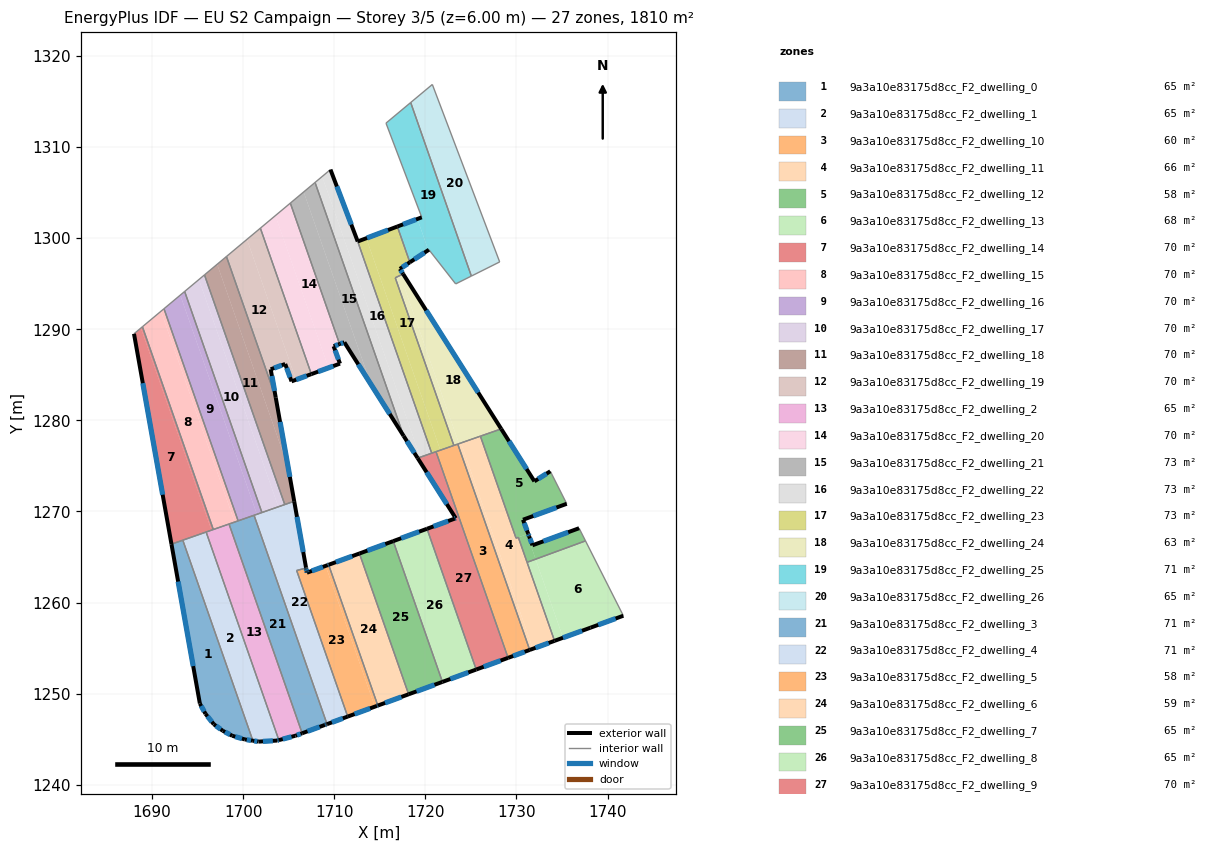
=== STOREY PLAN SPEC (per zone: floor XY polygon, exterior-wall plan segments, windows/doors) ===
zone 1: 9a3a10e83175d8cc_F2_dwelling_0  (64.6 m²)
  floor: (1693.38, 1266.85) (1701.07, 1244.84) (1700.19, 1244.98) (1698.81, 1245.38) (1697.77, 1245.93) (1696.78, 1246.64) (1695.87, 1247.79) (1695.25, 1248.91) (1692.13, 1266.41)
  exterior wall: (1696.78, 1246.64) – (1697.77, 1245.93)  [1.2 m]
    window: (1697.01, 1246.47) – (1697.54, 1246.09)  [1.0 m²]
  exterior wall: (1695.87, 1247.79) – (1696.78, 1246.64)  [1.5 m]
    window: (1696.08, 1247.52) – (1696.57, 1246.91)  [1.2 m²]
  exterior wall: (1695.25, 1248.91) – (1695.87, 1247.79)  [1.3 m]
    window: (1695.40, 1248.65) – (1695.72, 1248.05)  [1.1 m²]
  exterior wall: (1692.13, 1266.41) – (1695.25, 1248.91)  [17.8 m]
    window: (1692.86, 1262.30) – (1694.52, 1253.02)  [15.0 m²]
  exterior wall: (1700.19, 1244.98) – (1701.07, 1244.84)  [0.9 m]
    window: (1700.40, 1244.94) – (1700.86, 1244.87)  [0.7 m²]
  exterior wall: (1698.81, 1245.38) – (1700.19, 1244.98)  [1.4 m]
    window: (1699.13, 1245.28) – (1699.87, 1245.07)  [1.2 m²]
  exterior wall: (1697.77, 1245.93) – (1698.81, 1245.38)  [1.2 m]
    window: (1698.01, 1245.80) – (1698.56, 1245.51)  [1.0 m²]
  interior walls: 2
zone 2: 9a3a10e83175d8cc_F2_dwelling_1  (64.6 m²)
  floor: (1695.94, 1267.74) (1703.92, 1244.90) (1703.74, 1244.86) (1701.70, 1244.74) (1701.07, 1244.84) (1693.38, 1266.85)
  exterior wall: (1703.74, 1244.86) – (1703.92, 1244.90)  [0.2 m]
    window: (1703.78, 1244.87) – (1703.88, 1244.89)  [0.2 m²]
  exterior wall: (1701.70, 1244.74) – (1703.74, 1244.86)  [2.0 m]
    window: (1702.18, 1244.77) – (1703.26, 1244.83)  [1.7 m²]
  exterior wall: (1701.07, 1244.84) – (1701.70, 1244.74)  [0.6 m]
    window: (1701.22, 1244.81) – (1701.55, 1244.76)  [0.5 m²]
  interior walls: 3
zone 3: 9a3a10e83175d8cc_F2_dwelling_10  (60.4 m²)
  floor: (1723.56, 1277.40) (1731.45, 1254.80) (1729.09, 1253.94) (1721.18, 1276.57)
  floor: (1721.18, 1276.57) (1729.09, 1253.94) (1725.34, 1264.63)
  floor: (1721.18, 1276.57) (1729.09, 1253.94) (1725.34, 1264.63)
  exterior wall: (1729.08, 1253.93) – (1731.45, 1254.80)  [2.5 m]
    window: (1729.64, 1254.14) – (1730.90, 1254.60)  [2.1 m²]
  interior walls: 4
zone 4: 9a3a10e83175d8cc_F2_dwelling_11  (66.2 m²)
  floor: (1726.04, 1278.26) (1729.96, 1267.07) (1730.21, 1267.16) (1734.18, 1255.80) (1731.81, 1254.93) (1723.91, 1277.52) (1724.15, 1277.60) (1724.20, 1277.62) (1724.24, 1277.64)
  floor: (1723.91, 1277.52) (1731.81, 1254.93) (1731.45, 1254.80) (1723.56, 1277.40)
  exterior wall: (1731.45, 1254.80) – (1734.18, 1255.80)  [2.9 m]
    window: (1732.09, 1255.04) – (1733.54, 1255.56)  [2.4 m²]
  interior walls: 7
zone 5: 9a3a10e83175d8cc_F2_dwelling_12  (58.2 m²)
  floor: (1733.71, 1274.41) (1735.52, 1270.84) (1730.72, 1269.09) (1731.29, 1267.55) (1729.96, 1267.07) (1726.04, 1278.26) (1728.33, 1279.06) (1731.97, 1273.31)
  floor: (1736.87, 1268.16) (1737.58, 1266.77) (1732.10, 1264.77) (1731.15, 1267.50) (1731.29, 1267.55) (1731.39, 1267.27) (1731.76, 1266.29)
  floor: (1731.15, 1267.50) (1732.10, 1264.77) (1731.16, 1264.42) (1730.21, 1267.16) (1729.96, 1267.07)
  exterior wall: (1731.97, 1273.31) – (1728.33, 1279.06)  [6.8 m]
    window: (1731.11, 1274.66) – (1729.18, 1277.71)  [5.7 m²]
  exterior wall: (1733.71, 1274.41) – (1731.97, 1273.31)  [2.1 m]
    window: (1733.30, 1274.15) – (1732.38, 1273.57)  [1.7 m²]
  exterior wall: (1730.72, 1269.09) – (1735.52, 1270.84)  [5.1 m]
    window: (1731.84, 1269.50) – (1734.39, 1270.43)  [4.3 m²]
  exterior wall: (1731.29, 1267.55) – (1730.72, 1269.09)  [1.6 m]
    window: (1731.15, 1267.92) – (1730.85, 1268.73)  [1.4 m²]
  exterior wall: (1731.39, 1267.27) – (1731.29, 1267.55)  [0.3 m]
    window: (1731.37, 1267.34) – (1731.31, 1267.49)  [0.3 m²]
  exterior wall: (1731.76, 1266.29) – (1731.39, 1267.27)  [1.1 m]
    window: (1731.67, 1266.52) – (1731.48, 1267.04)  [0.9 m²]
  exterior wall: (1736.87, 1268.16) – (1731.76, 1266.29)  [5.5 m]
    window: (1735.67, 1267.72) – (1732.96, 1266.73)  [4.6 m²]
  interior walls: 7
zone 6: 9a3a10e83175d8cc_F2_dwelling_13  (67.9 m²)
  floor: (1737.58, 1266.77) (1741.73, 1258.56) (1738.12, 1257.25) (1735.12, 1256.14) (1732.10, 1264.77)
  floor: (1732.10, 1264.77) (1735.12, 1256.14) (1734.18, 1255.80) (1731.16, 1264.42)
  exterior wall: (1738.12, 1257.25) – (1741.73, 1258.56)  [3.8 m]
    window: (1738.97, 1257.55) – (1740.88, 1258.25)  [3.2 m²]
  exterior wall: (1734.18, 1255.80) – (1738.12, 1257.25)  [4.2 m]
    window: (1735.10, 1256.14) – (1737.20, 1256.91)  [3.5 m²]
  interior walls: 3
zone 7: 9a3a10e83175d8cc_F2_dwelling_14  (69.6 m²)
  floor: (1688.77, 1290.13) (1696.53, 1267.95) (1692.13, 1266.41) (1688.02, 1289.50)
  floor: (1688.95, 1290.28) (1696.72, 1268.02) (1696.53, 1267.95) (1688.77, 1290.13)
  exterior wall: (1688.02, 1289.50) – (1692.13, 1266.41)  [23.5 m]
    window: (1688.99, 1284.08) – (1691.17, 1271.84)  [19.8 m²]
  interior walls: 5
zone 8: 9a3a10e83175d8cc_F2_dwelling_15  (69.6 m²)
  floor: (1690.98, 1291.98) (1699.07, 1268.84) (1696.72, 1268.02) (1688.95, 1290.28)
  floor: (1691.31, 1292.25) (1699.45, 1268.97) (1699.07, 1268.84) (1690.98, 1291.98)
  interior walls: 5
zone 9: 9a3a10e83175d8cc_F2_dwelling_16  (69.6 m²)
  floor: (1693.10, 1293.75) (1701.51, 1269.69) (1699.45, 1268.97) (1691.31, 1292.25)
  floor: (1693.58, 1294.15) (1702.06, 1269.88) (1701.51, 1269.69) (1693.10, 1293.75)
  interior walls: 8
zone 10: 9a3a10e83175d8cc_F2_dwelling_17  (69.6 m²)
  floor: (1695.14, 1295.46) (1703.86, 1270.51) (1702.06, 1269.88) (1693.58, 1294.15)
  floor: (1695.76, 1295.97) (1704.57, 1270.76) (1703.86, 1270.51) (1695.14, 1295.46)
  interior walls: 4
zone 11: 9a3a10e83175d8cc_F2_dwelling_18  (69.6 m²)
  floor: (1697.15, 1297.13) (1704.94, 1274.83) (1705.60, 1271.12) (1704.57, 1270.76) (1695.76, 1295.97)
  floor: (1698.17, 1297.98) (1703.58, 1282.50) (1704.94, 1274.83) (1697.15, 1297.13)
  exterior wall: (1705.60, 1271.12) – (1703.58, 1282.50)  [11.6 m]
    window: (1705.13, 1273.79) – (1704.05, 1279.83)  [9.8 m²]
  interior walls: 4
zone 12: 9a3a10e83175d8cc_F2_dwelling_19  (69.6 m²)
  floor: (1700.42, 1299.87) (1705.80, 1284.46) (1705.31, 1284.28) (1704.62, 1286.19) (1703.03, 1285.61) (1703.58, 1282.50) (1698.17, 1297.98)
  floor: (1701.89, 1301.09) (1707.49, 1285.08) (1705.80, 1284.46) (1700.42, 1299.87)
  exterior wall: (1703.58, 1282.50) – (1703.03, 1285.61)  [3.2 m]
    window: (1703.45, 1283.23) – (1703.16, 1284.88)  [2.7 m²]
  exterior wall: (1705.31, 1284.28) – (1707.49, 1285.08)  [2.3 m]
    window: (1705.82, 1284.47) – (1706.98, 1284.89)  [2.0 m²]
  exterior wall: (1704.62, 1286.19) – (1705.31, 1284.28)  [2.0 m]
    window: (1704.78, 1285.74) – (1705.15, 1284.73)  [1.7 m²]
  exterior wall: (1703.03, 1285.61) – (1704.62, 1286.19)  [1.7 m]
    window: (1703.40, 1285.74) – (1704.24, 1286.05)  [1.4 m²]
  interior walls: 3
zone 13: 9a3a10e83175d8cc_F2_dwelling_2  (64.7 m²)
  floor: (1698.45, 1268.62) (1706.48, 1245.66) (1705.73, 1245.38) (1703.92, 1244.90) (1695.94, 1267.74)
  exterior wall: (1705.73, 1245.38) – (1706.48, 1245.66)  [0.8 m]
    window: (1705.91, 1245.45) – (1706.30, 1245.59)  [0.7 m²]
  exterior wall: (1703.92, 1244.90) – (1705.73, 1245.38)  [1.9 m]
    window: (1704.35, 1245.02) – (1705.31, 1245.27)  [1.6 m²]
  interior walls: 4
zone 14: 9a3a10e83175d8cc_F2_dwelling_20  (69.6 m²)
  floor: (1703.54, 1302.47) (1709.37, 1285.77) (1707.49, 1285.08) (1701.89, 1301.09)
  floor: (1705.18, 1303.85) (1710.59, 1288.37) (1709.93, 1288.14) (1710.63, 1286.23) (1709.37, 1285.77) (1703.54, 1302.47)
  exterior wall: (1709.93, 1288.14) – (1710.59, 1288.37)  [0.7 m]
    window: (1710.09, 1288.19) – (1710.43, 1288.32)  [0.6 m²]
  exterior wall: (1710.63, 1286.23) – (1709.93, 1288.14)  [2.0 m]
    window: (1710.47, 1286.68) – (1710.10, 1287.69)  [1.7 m²]
  exterior wall: (1707.49, 1285.08) – (1710.63, 1286.23)  [3.3 m]
    window: (1708.23, 1285.35) – (1709.89, 1285.96)  [2.8 m²]
  interior walls: 3
zone 15: 9a3a10e83175d8cc_F2_dwelling_21  (72.5 m²)
  floor: (1706.64, 1305.07) (1714.02, 1283.97) (1711.11, 1288.56) (1710.59, 1288.37) (1705.18, 1303.85)
  floor: (1707.89, 1306.11) (1717.61, 1278.29) (1714.02, 1283.97) (1706.64, 1305.07)
  exterior wall: (1710.59, 1288.37) – (1711.11, 1288.56)  [0.6 m]
    window: (1710.71, 1288.42) – (1710.99, 1288.52)  [0.5 m²]
  exterior wall: (1711.11, 1288.56) – (1717.61, 1278.29)  [12.2 m]
    window: (1712.64, 1286.15) – (1716.09, 1280.70)  [10.3 m²]
  interior walls: 4
zone 16: 9a3a10e83175d8cc_F2_dwelling_22  (72.9 m²)
  floor: (1708.67, 1306.77) (1719.44, 1275.96) (1719.27, 1275.90) (1719.21, 1275.88) (1719.16, 1275.86) (1717.61, 1278.29) (1707.89, 1306.11)
  floor: (1709.58, 1307.53) (1712.58, 1299.63) (1720.70, 1276.40) (1719.44, 1275.96) (1708.67, 1306.77)
  exterior wall: (1717.61, 1278.29) – (1719.16, 1275.86)  [2.9 m]
    window: (1717.98, 1277.72) – (1718.79, 1276.43)  [2.4 m²]
  exterior wall: (1712.58, 1299.63) – (1709.58, 1307.53)  [8.4 m]
    window: (1711.87, 1301.49) – (1710.29, 1305.67)  [7.1 m²]
  interior walls: 4
zone 17: 9a3a10e83175d8cc_F2_dwelling_23  (73.1 m²)
  floor: (1713.52, 1299.99) (1721.65, 1276.73) (1720.70, 1276.40) (1712.58, 1299.63)
  floor: (1716.93, 1301.27) (1718.30, 1297.35) (1717.20, 1296.63) (1717.56, 1296.07) (1716.70, 1295.65) (1716.79, 1295.37) (1723.13, 1277.25) (1721.65, 1276.73) (1713.52, 1299.99)
  exterior wall: (1717.56, 1296.07) – (1717.20, 1296.63)  [0.7 m]
    window: (1717.48, 1296.20) – (1717.29, 1296.50)  [0.6 m²]
  exterior wall: (1716.92, 1301.28) – (1712.58, 1299.63)  [4.6 m]
    window: (1715.90, 1300.89) – (1713.60, 1300.02)  [3.9 m²]
  exterior wall: (1717.20, 1296.63) – (1718.30, 1297.35)  [1.3 m]
    window: (1717.46, 1296.80) – (1718.04, 1297.18)  [1.1 m²]
  interior walls: 7
zone 18: 9a3a10e83175d8cc_F2_dwelling_24  (63.3 m²)
  floor: (1718.25, 1294.98) (1717.70, 1294.62) (1723.70, 1277.45) (1723.13, 1277.25) (1716.79, 1295.37) (1716.70, 1295.65) (1717.56, 1296.07) (1718.12, 1295.18)
  floor: (1718.25, 1294.98) (1728.33, 1279.06) (1723.70, 1277.45) (1717.70, 1294.62)
  exterior wall: (1728.33, 1279.06) – (1717.56, 1296.07)  [20.1 m]
    window: (1725.80, 1283.06) – (1720.09, 1292.07)  [17.0 m²]
  interior walls: 7
zone 19: 9a3a10e83175d8cc_F2_dwelling_25  (70.7 m²)
  floor: (1718.39, 1314.89) (1725.05, 1295.84) (1723.33, 1294.98) (1720.39, 1298.73) (1720.32, 1298.68) (1719.13, 1302.10) (1719.60, 1302.29) (1715.68, 1312.62)
  floor: (1719.13, 1302.10) (1720.32, 1298.68) (1718.30, 1297.35) (1716.93, 1301.27)
  exterior wall: (1718.30, 1297.35) – (1720.39, 1298.73)  [2.5 m]
    window: (1718.79, 1297.67) – (1719.90, 1298.40)  [2.1 m²]
  exterior wall: (1719.60, 1302.29) – (1716.92, 1301.28)  [2.9 m]
    window: (1718.98, 1302.05) – (1717.55, 1301.51)  [2.4 m²]
  interior walls: 6
zone 20: 9a3a10e83175d8cc_F2_dwelling_26  (65.2 m²)
  floor: (1720.77, 1316.87) (1728.16, 1297.39) (1725.07, 1295.85) (1718.41, 1314.91)
  floor: (1718.41, 1314.91) (1725.07, 1295.85) (1725.05, 1295.84) (1718.39, 1314.89)
  interior walls: 4
zone 21: 9a3a10e83175d8cc_F2_dwelling_3  (70.7 m²)
  floor: (1701.20, 1269.58) (1709.21, 1246.66) (1709.16, 1246.64) (1709.12, 1246.62) (1708.97, 1246.57) (1706.48, 1245.66) (1698.45, 1268.62) (1701.06, 1269.53) (1701.10, 1269.55) (1701.15, 1269.57)
  exterior wall: (1709.16, 1246.64) – (1709.21, 1246.66)  [0.0 m]
  exterior wall: (1709.12, 1246.62) – (1709.16, 1246.64)  [0.1 m]
  exterior wall: (1708.97, 1246.57) – (1709.12, 1246.62)  [0.1 m]
    window: (1709.01, 1246.58) – (1709.08, 1246.61)  [0.1 m²]
  exterior wall: (1706.48, 1245.66) – (1708.97, 1246.57)  [2.7 m]
    window: (1707.06, 1245.87) – (1708.39, 1246.36)  [2.2 m²]
  interior walls: 7
zone 22: 9a3a10e83175d8cc_F2_dwelling_4  (70.7 m²)
  floor: (1705.60, 1271.12) (1706.90, 1263.84) (1706.91, 1263.79) (1705.87, 1263.52) (1711.48, 1247.49) (1709.21, 1246.66) (1701.20, 1269.58)
  exterior wall: (1706.90, 1263.84) – (1705.60, 1271.12)  [7.4 m]
    window: (1706.60, 1265.55) – (1705.91, 1269.41)  [6.2 m²]
  exterior wall: (1706.91, 1263.79) – (1706.90, 1263.84)  [0.0 m]
  exterior wall: (1709.21, 1246.66) – (1711.48, 1247.49)  [2.4 m]
    window: (1709.74, 1246.85) – (1710.94, 1247.29)  [2.0 m²]
  interior walls: 6
zone 23: 9a3a10e83175d8cc_F2_dwelling_5  (58.2 m²)
  floor: (1709.05, 1264.03) (1714.46, 1248.58) (1711.48, 1247.49) (1705.87, 1263.52) (1706.91, 1263.79) (1706.92, 1263.73) (1706.97, 1263.43) (1707.00, 1263.28)
  floor: (1709.38, 1264.15) (1714.78, 1248.70) (1714.46, 1248.58) (1709.05, 1264.03) (1709.30, 1264.12)
  exterior wall: (1706.92, 1263.73) – (1706.91, 1263.79)  [0.1 m]
    window: (1706.92, 1263.74) – (1706.91, 1263.78)  [0.1 m²]
  exterior wall: (1706.97, 1263.43) – (1706.92, 1263.73)  [0.3 m]
    window: (1706.96, 1263.50) – (1706.93, 1263.66)  [0.3 m²]
  exterior wall: (1707.00, 1263.28) – (1706.97, 1263.43)  [0.2 m]
    window: (1706.99, 1263.31) – (1706.98, 1263.39)  [0.1 m²]
  exterior wall: (1709.29, 1264.12) – (1707.00, 1263.28)  [2.4 m]
    window: (1708.75, 1263.92) – (1707.54, 1263.47)  [2.1 m²]
  exterior wall: (1709.38, 1264.15) – (1709.29, 1264.12)  [0.1 m]
    window: (1709.36, 1264.14) – (1709.31, 1264.12)  [0.1 m²]
  exterior wall: (1714.69, 1248.66) – (1714.78, 1248.70)  [0.1 m]
    window: (1714.71, 1248.67) – (1714.76, 1248.69)  [0.1 m²]
  exterior wall: (1711.48, 1247.49) – (1714.69, 1248.66)  [3.4 m]
    window: (1712.23, 1247.76) – (1713.94, 1248.39)  [2.9 m²]
  interior walls: 3
zone 24: 9a3a10e83175d8cc_F2_dwelling_6  (58.9 m²)
  floor: (1712.76, 1265.39) (1718.16, 1249.93) (1714.78, 1248.70) (1709.38, 1264.15)
  exterior wall: (1714.78, 1248.70) – (1718.16, 1249.93)  [3.6 m]
    window: (1715.58, 1248.99) – (1717.37, 1249.64)  [3.0 m²]
  exterior wall: (1712.76, 1265.39) – (1709.38, 1264.15)  [3.6 m]
    window: (1711.97, 1265.10) – (1710.18, 1264.44)  [3.0 m²]
  interior walls: 2
zone 25: 9a3a10e83175d8cc_F2_dwelling_7  (64.6 m²)
  floor: (1716.47, 1266.74) (1721.87, 1251.29) (1718.16, 1249.93) (1712.76, 1265.39)
  exterior wall: (1718.16, 1249.93) – (1721.87, 1251.29)  [4.0 m]
    window: (1719.03, 1250.25) – (1721.00, 1250.97)  [3.3 m²]
  exterior wall: (1716.47, 1266.74) – (1712.76, 1265.39)  [3.9 m]
    window: (1715.60, 1266.43) – (1713.63, 1265.70)  [3.3 m²]
  interior walls: 2
zone 26: 9a3a10e83175d8cc_F2_dwelling_8  (64.6 m²)
  floor: (1720.18, 1268.10) (1725.58, 1252.65) (1721.87, 1251.29) (1716.47, 1266.74)
  exterior wall: (1721.87, 1251.29) – (1725.58, 1252.65)  [4.0 m]
    window: (1722.74, 1251.61) – (1724.71, 1252.33)  [3.3 m²]
  exterior wall: (1720.18, 1268.10) – (1716.47, 1266.74)  [4.0 m]
    window: (1719.31, 1267.78) – (1717.34, 1267.06)  [3.3 m²]
  interior walls: 2
zone 27: 9a3a10e83175d8cc_F2_dwelling_9  (70.4 m²)
  floor: (1721.17, 1276.56) (1729.08, 1253.93) (1725.58, 1252.65) (1720.18, 1268.10) (1723.34, 1269.25) (1719.16, 1275.86) (1720.94, 1276.48)
  exterior wall: (1719.16, 1275.86) – (1723.34, 1269.25)  [7.8 m]
    window: (1720.14, 1274.31) – (1722.35, 1270.81)  [6.6 m²]
  exterior wall: (1725.58, 1252.65) – (1729.08, 1253.93)  [3.7 m]
    window: (1726.40, 1252.95) – (1728.26, 1253.63)  [3.1 m²]
  exterior wall: (1723.21, 1269.21) – (1720.18, 1268.10)  [3.2 m]
    window: (1722.50, 1268.95) – (1720.89, 1268.36)  [2.7 m²]
  exterior wall: (1723.34, 1269.25) – (1723.21, 1269.21)  [0.1 m]
    window: (1723.31, 1269.24) – (1723.24, 1269.22)  [0.1 m²]
  interior walls: 4

=== DERIVED (storey summary) ===
Building: EU S2 Campaign
Storey: 3 of 5  (floor level z = 6.00 m)
Storey gross floor area: 1810.0 m²
Zones on this storey: 27
  - 9a3a10e83175d8cc_F2_dwelling_0: floor 64.6 m²; exterior wall 25.2 m (75.7 m²); 7 window(s) 21.3 m²; WWR 28.1%
  - 9a3a10e83175d8cc_F2_dwelling_1: floor 64.6 m²; exterior wall 2.9 m (8.6 m²); 3 window(s) 2.4 m²; WWR 28.1%
  - 9a3a10e83175d8cc_F2_dwelling_10: floor 60.4 m²; exterior wall 2.5 m (7.6 m²); 1 window(s) 2.1 m²; WWR 28.1%
  - 9a3a10e83175d8cc_F2_dwelling_11: floor 66.2 m²; exterior wall 2.9 m (8.7 m²); 1 window(s) 2.4 m²; WWR 28.1%
  - 9a3a10e83175d8cc_F2_dwelling_12: floor 58.2 m²; exterior wall 22.4 m (67.3 m²); 7 window(s) 18.9 m²; WWR 28.1%
  - 9a3a10e83175d8cc_F2_dwelling_13: floor 67.9 m²; exterior wall 8.0 m (24.1 m²); 2 window(s) 6.8 m²; WWR 28.1%
  - 9a3a10e83175d8cc_F2_dwelling_14: floor 69.6 m²; exterior wall 23.5 m (70.4 m²); 1 window(s) 19.8 m²; WWR 28.1%
  - 9a3a10e83175d8cc_F2_dwelling_15: floor 69.6 m²
  - 9a3a10e83175d8cc_F2_dwelling_16: floor 69.6 m²
  - 9a3a10e83175d8cc_F2_dwelling_17: floor 69.6 m²
  - 9a3a10e83175d8cc_F2_dwelling_18: floor 69.6 m²; exterior wall 11.6 m (34.7 m²); 1 window(s) 9.8 m²; WWR 28.1%
  - 9a3a10e83175d8cc_F2_dwelling_19: floor 69.6 m²; exterior wall 9.2 m (27.6 m²); 4 window(s) 7.8 m²; WWR 28.1%
  - 9a3a10e83175d8cc_F2_dwelling_2: floor 64.7 m²; exterior wall 2.7 m (8.0 m²); 2 window(s) 2.3 m²; WWR 28.1%
  - 9a3a10e83175d8cc_F2_dwelling_20: floor 69.6 m²; exterior wall 6.1 m (18.2 m²); 3 window(s) 5.1 m²; WWR 28.1%
  - 9a3a10e83175d8cc_F2_dwelling_21: floor 72.5 m²; exterior wall 12.7 m (38.1 m²); 2 window(s) 10.7 m²; WWR 28.1%
  - 9a3a10e83175d8cc_F2_dwelling_22: floor 72.9 m²; exterior wall 11.3 m (34.0 m²); 2 window(s) 9.6 m²; WWR 28.1%
  - 9a3a10e83175d8cc_F2_dwelling_23: floor 73.1 m²; exterior wall 6.6 m (19.9 m²); 3 window(s) 5.6 m²; WWR 28.1%
  - 9a3a10e83175d8cc_F2_dwelling_24: floor 63.3 m²; exterior wall 20.1 m (60.4 m²); 1 window(s) 17.0 m²; WWR 28.1%
  - 9a3a10e83175d8cc_F2_dwelling_25: floor 70.7 m²; exterior wall 5.4 m (16.1 m²); 2 window(s) 4.5 m²; WWR 28.1%
  - 9a3a10e83175d8cc_F2_dwelling_26: floor 65.2 m²
  - 9a3a10e83175d8cc_F2_dwelling_3: floor 70.7 m²; exterior wall 2.9 m (8.7 m²); 2 window(s) 2.4 m²; WWR 27.2%
  - 9a3a10e83175d8cc_F2_dwelling_4: floor 70.7 m²; exterior wall 9.9 m (29.6 m²); 2 window(s) 8.3 m²; WWR 28.0%
  - 9a3a10e83175d8cc_F2_dwelling_5: floor 58.2 m²; exterior wall 6.6 m (19.7 m²); 7 window(s) 5.6 m²; WWR 28.1%
  - 9a3a10e83175d8cc_F2_dwelling_6: floor 58.9 m²; exterior wall 7.2 m (21.6 m²); 2 window(s) 6.1 m²; WWR 28.1%
  - 9a3a10e83175d8cc_F2_dwelling_7: floor 64.6 m²; exterior wall 7.9 m (23.7 m²); 2 window(s) 6.7 m²; WWR 28.1%
  - 9a3a10e83175d8cc_F2_dwelling_8: floor 64.6 m²; exterior wall 7.9 m (23.7 m²); 2 window(s) 6.7 m²; WWR 28.1%
  - 9a3a10e83175d8cc_F2_dwelling_9: floor 70.4 m²; exterior wall 14.9 m (44.7 m²); 4 window(s) 12.6 m²; WWR 28.1%
Zone adjacency (shared interzone walls):
  - 9a3a10e83175d8cc_F2_dwelling_0 ↔ 9a3a10e83175d8cc_F2_dwelling_1
  - 9a3a10e83175d8cc_F2_dwelling_0 ↔ 9a3a10e83175d8cc_F2_dwelling_14
  - 9a3a10e83175d8cc_F2_dwelling_1 ↔ 9a3a10e83175d8cc_F2_dwelling_14
  - 9a3a10e83175d8cc_F2_dwelling_1 ↔ 9a3a10e83175d8cc_F2_dwelling_2
  - 9a3a10e83175d8cc_F2_dwelling_10 ↔ 9a3a10e83175d8cc_F2_dwelling_11
  - 9a3a10e83175d8cc_F2_dwelling_10 ↔ 9a3a10e83175d8cc_F2_dwelling_23
  - 9a3a10e83175d8cc_F2_dwelling_10 ↔ 9a3a10e83175d8cc_F2_dwelling_24
  - 9a3a10e83175d8cc_F2_dwelling_10 ↔ 9a3a10e83175d8cc_F2_dwelling_9
  - 9a3a10e83175d8cc_F2_dwelling_11 ↔ 9a3a10e83175d8cc_F2_dwelling_12
  - 9a3a10e83175d8cc_F2_dwelling_11 ↔ 9a3a10e83175d8cc_F2_dwelling_13
  - 9a3a10e83175d8cc_F2_dwelling_11 ↔ 9a3a10e83175d8cc_F2_dwelling_24
  - 9a3a10e83175d8cc_F2_dwelling_12 ↔ 9a3a10e83175d8cc_F2_dwelling_13
  - 9a3a10e83175d8cc_F2_dwelling_12 ↔ 9a3a10e83175d8cc_F2_dwelling_24
  - 9a3a10e83175d8cc_F2_dwelling_14 ↔ 9a3a10e83175d8cc_F2_dwelling_15
  - 9a3a10e83175d8cc_F2_dwelling_14 ↔ 9a3a10e83175d8cc_F2_dwelling_2
  - 9a3a10e83175d8cc_F2_dwelling_15 ↔ 9a3a10e83175d8cc_F2_dwelling_16
  - 9a3a10e83175d8cc_F2_dwelling_15 ↔ 9a3a10e83175d8cc_F2_dwelling_2
  - 9a3a10e83175d8cc_F2_dwelling_15 ↔ 9a3a10e83175d8cc_F2_dwelling_3
  - 9a3a10e83175d8cc_F2_dwelling_16 ↔ 9a3a10e83175d8cc_F2_dwelling_17
  - 9a3a10e83175d8cc_F2_dwelling_16 ↔ 9a3a10e83175d8cc_F2_dwelling_3
  - 9a3a10e83175d8cc_F2_dwelling_16 ↔ 9a3a10e83175d8cc_F2_dwelling_4
  - 9a3a10e83175d8cc_F2_dwelling_17 ↔ 9a3a10e83175d8cc_F2_dwelling_18
  - 9a3a10e83175d8cc_F2_dwelling_17 ↔ 9a3a10e83175d8cc_F2_dwelling_4
  - 9a3a10e83175d8cc_F2_dwelling_18 ↔ 9a3a10e83175d8cc_F2_dwelling_19
  - 9a3a10e83175d8cc_F2_dwelling_18 ↔ 9a3a10e83175d8cc_F2_dwelling_4
  - 9a3a10e83175d8cc_F2_dwelling_19 ↔ 9a3a10e83175d8cc_F2_dwelling_20
  - 9a3a10e83175d8cc_F2_dwelling_2 ↔ 9a3a10e83175d8cc_F2_dwelling_3
  - 9a3a10e83175d8cc_F2_dwelling_20 ↔ 9a3a10e83175d8cc_F2_dwelling_21
  - 9a3a10e83175d8cc_F2_dwelling_21 ↔ 9a3a10e83175d8cc_F2_dwelling_22
  - 9a3a10e83175d8cc_F2_dwelling_22 ↔ 9a3a10e83175d8cc_F2_dwelling_23
  - 9a3a10e83175d8cc_F2_dwelling_22 ↔ 9a3a10e83175d8cc_F2_dwelling_9
  - 9a3a10e83175d8cc_F2_dwelling_23 ↔ 9a3a10e83175d8cc_F2_dwelling_24
  - 9a3a10e83175d8cc_F2_dwelling_23 ↔ 9a3a10e83175d8cc_F2_dwelling_25
  - 9a3a10e83175d8cc_F2_dwelling_23 ↔ 9a3a10e83175d8cc_F2_dwelling_9
  - 9a3a10e83175d8cc_F2_dwelling_25 ↔ 9a3a10e83175d8cc_F2_dwelling_26
  - 9a3a10e83175d8cc_F2_dwelling_3 ↔ 9a3a10e83175d8cc_F2_dwelling_4
  - 9a3a10e83175d8cc_F2_dwelling_4 ↔ 9a3a10e83175d8cc_F2_dwelling_5
  - 9a3a10e83175d8cc_F2_dwelling_5 ↔ 9a3a10e83175d8cc_F2_dwelling_6
  - 9a3a10e83175d8cc_F2_dwelling_6 ↔ 9a3a10e83175d8cc_F2_dwelling_7
  - 9a3a10e83175d8cc_F2_dwelling_7 ↔ 9a3a10e83175d8cc_F2_dwelling_8
  - 9a3a10e83175d8cc_F2_dwelling_8 ↔ 9a3a10e83175d8cc_F2_dwelling_9